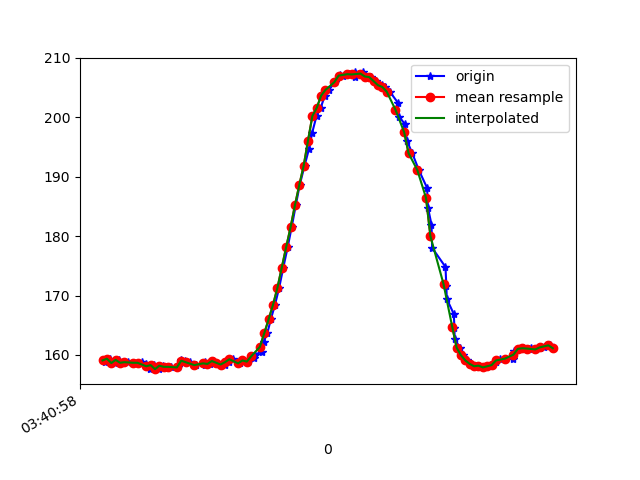

The file beside this chart, header and first rows:
1618803658250, 1499342137697771, 158.88672, -242.67578, -14.160156
1618803658258, 1499342159795195, 159.3, -242.7, -12.89
1618803658276, 1499342175818880, 159.4, -243, -13.77
1618803658280, 1499342195016780, 158.7, -243, -13.57
1618803658297, 1499342214031552, 158.6, -243, -13.57
1618803658317, 1499342233076846, 159.2, -242.9, -13.67
1618803658335, 1499342252091618, 158.7, -243, -13.57
1618803658358, 1499342271045348, 158.8, -243.2, -13.57
1618803658386, 1499342294760401, 158.7, -243, -13.57
1618803658401, 1499342309532712, 158.6, -242.7, -13.96
1618803658419, 1499342329218953, 158.8, -242.8, -13.77
1618803658440, 1499342347959033, 158.5, -243.4, -13.77
1618803658457, 1499342367095891, 157.7, -242.6, -12.6
1618803658477, 1499342386476919, 158.3, -243.3, -13.96
1618803658497, 1499342405461170, 157.6, -242.7, -13.28
1618803658517, 1499342424598027, 158.2, -243, -14.06
1618803658533, 1499342443856970, 158, -242.9, -13.09
1618803658553, 1499342462841221, 158, -243.1, -13.96
1618803658586, 1499342482039121, 157.9, -243.5, -12.89
1618803658601, 1499342510088200, 159.1, -242.9, -13.67
1618803658616, 1499342529408185, 159, -242.9, -13.96
1618803658639, 1499342551658215, 158.8, -243.2, -13.57
1618803658664, 1499342571924361, 158.3, -243.4, -14.65
1618803658666, 1499342579005304, 158.3, -243.4, -14.65
1618803658709, 1499342598416853, 158.4, -243.3, -13.67
1618803658711, 1499342617309540, 158.8, -243.9, -13.77
1618803658733, 1499342636537962, 158.5, -243.6, -14.84
1618803658745, 1499342655827426, 159, -243.6, -14.36
1618803658761, 1499342674872719, 158.7, -243.8, -14.45
1618803658782, 1499342693920468, 158.4, -243.6, -14.06
1618803658799, 1499342712935240, 158.4, -243.4, -14.65
1618803658818, 1499342731980534, 158.8, -244.2, -15.53
1618803658839, 1499342751147912, 159.3, -243.5, -14.16
1618803658867, 1499342770345812, 158.6, -243.1, -14.16
1618803658880, 1499342789421627, 159.1, -243.2, -14.06
1618803658905, 1499342808711091, 158.9, -243.4, -14.06
1618803658934, 1499342827847949, 159.5, -243.1, -14.75
1618803658936, 1499342846832200, 160.1, -243.1, -14.75
1618803658970, 1499342865877494, 160.5, -243.1, -15.33
1618803658977, 1499342885166958, 162.2, -243.3, -15.04
1618803658994, 1499342904639550, 163.7, -243.9, -15.43
1618803659010, 1499342923257545, 166, -243.9, -15.72
1618803659029, 1499342942516488, 168.5, -244.6, -15.33
1618803659048, 1499342961531260, 171.3, -245.2, -15.53
1618803659067, 1499342980546032, 174.7, -246.6, -15.82
1618803659087, 1499342999621847, 178.1, -247.2, -14.45
1618803659105, 1499343018636619, 181.4, -248.5, -14.45
1618803659124, 1499343037712434, 185.2, -250.0, -14.36
1618803659142, 1499343056696685, 188.6, -252.2, -13.67
1618803659164, 1499343075680936, 191.8, -253.6, -13.38
1618803659185, 1499343094787273, 194.7, -256.9, -12.89
1618803659199, 1499343113802045, 197.4, -260, -12.3
1618803659219, 1499343132786296, 200.2, -262.8, -11.91
1618803659238, 1499343151801068, 201.6, -265.8, -10.94
1618803659257, 1499343170846362, 203.6, -268.5, -11.62
1618803659276, 1499343189800092, 204.6, -270.7, -10.94
1618803659303, 1499343209120077, 205.9, -273.3, -10.84
1618803659327, 1499343228104328, 207, -275.4, -10.55
1618803659338, 1499343247119100, 206.9, -277.2, -10.64
1618803659367, 1499343266439086, 207.2, -278.3, -10.25
1618803659394, 1499343286064284, 206.8, -279.1, -9.961
... 48 more rows
